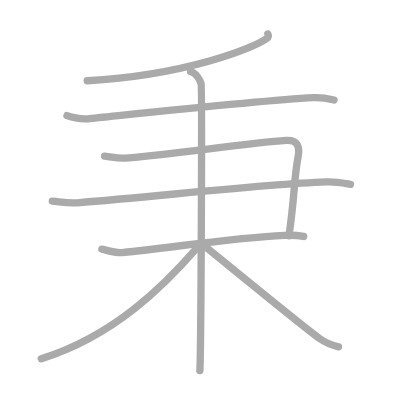
t = 0.00 s
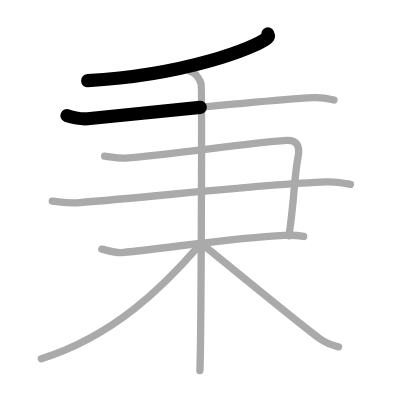
t = 1.50 s
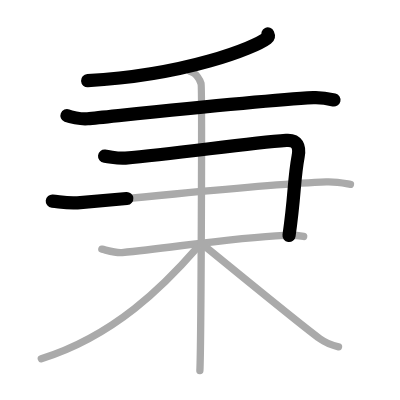
t = 3.25 s
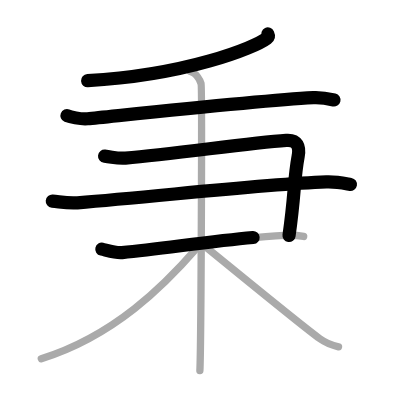
t = 4.75 s
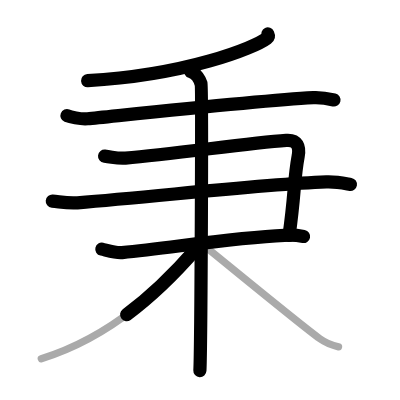
t = 6.50 s
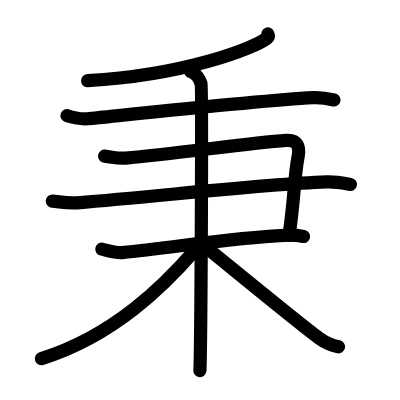
t = 8.00 s

The animated SVG that drew these frames (rendered in a browser with its animation timeline set to each time). Animation: 8 SMIL elements (animate=8); one cycle of 8.00 s.

<?xml version="1.0" standalone="no"?>
<!DOCTYPE svg PUBLIC "-//W3C//DTD SVG 1.1//EN"   "http://www.w3.org/Graphics/SVG/1.1/DTD/svg11.dtd">
<svg width="400px" height="400px"  version="1.1" xmlns="http://www.w3.org/2000/svg">
  <defs>
    <marker id="Triangle" viewBox="0 0 10 10" refX="0" refY="5" markerUnits="strokeWidth" markerWidth="3" style="stroke-opacity:0%;fill:#aaaaaa;" markerHeight="2" orient="auto">
      <path d="M 0 0 L 10 5 L 0 10 z" />
    </marker>
    
    <marker id="Arrow" viewBox="0 0 10 10" refX="5" refY="5" markerUnits="strokeWidth" markerWidth="1.8" style="stroke-opacity:0%;fill:#770000;" markerHeight="2" orient="auto">
      <path d="M 0 4 L 6 4 L 4 1 L 10 5 L 4 9 L 6 6 L 0 6 z" />
        <circle cx="5" cy="5" r="5" />
      </marker>
    
    <marker id="TriangleRed" viewBox="0 0 10 10" refX="0" refY="5" markerUnits="strokeWidth" markerWidth="3" style="stroke-opacity:0%;fill:#CC0000;" markerHeight="2" orient="auto">
      <path d="M 0 0 L 10 5 L 0 10 z" />
    </marker>
    
    <marker id="ArrowRed" viewBox="0 0 10 10" refX="5" refY="5" markerUnits="strokeWidth" markerWidth="1.8" style="stroke-opacity:0%;fill:#CC0000;" markerHeight="2" orient="auto">
      <path d="M 0 4 L 6 4 L 4 1 L 10 5 L 4 9 L 6 6 L 0 6 z" />
        <circle cx="5" cy="5" r="5" />
      </marker>
    
  </defs>
  
  <path style="fill:#ffffff; fill-opacity:100%; fill-rule:evenodd; stroke-width:0;" d="M 0 0 L 400px 0 L 400px 400px L 0 400px L 0 0" />

  <g transform="scale(3.6697247706422 3.6697247706422)">
<path style="fill:none; fill-opacity:0%; fill-rule:evenodd; stroke:#aaaaaa; stroke-opacity:100%; stroke-width: 1.5pt; stroke-linejoin:round; stroke-linecap:round;" d="M72.99 9.25c0.14 0.3 0.29 0.78-0.28 1.21C69.36 13 50.75 20.5 23.75 22"></path>
<path style="fill:none; fill-opacity:0%; fill-rule:evenodd; stroke:#aaaaaa; stroke-opacity:100%; stroke-width: 1.5pt; stroke-linejoin:round; stroke-linecap:round;" d="M18.25 31.51c0.73 0.29 3.67 1.05 5.62 0.86c8.79-0.86 46.63-4.95 61.52-5.75c1.95-0.1 4.39 0.34 5.62 0.63"></path>
<path style="fill:none; fill-opacity:0%; fill-rule:evenodd; stroke:#aaaaaa; stroke-opacity:100%; stroke-width: 1.5pt; stroke-linejoin:round; stroke-linecap:round;" d="M28.5 42.56c2.37 0.26 3.51 0.68 5.69 0.51C47.46 42.05 67 39 78.01 38.25c3.08-0.21 3.71 1.78 3.24 4.33c-1.24 6.68-0.84 10.19-2.5 21.67"></path>
<path style="fill:none; fill-opacity:0%; fill-rule:evenodd; stroke:#aaaaaa; stroke-opacity:100%; stroke-width: 1.5pt; stroke-linejoin:round; stroke-linecap:round;" d="M14.25 54.8c2.37 0.23 4.22 0.66 6.84 0.46c22.88-1.82 49.7-5 67.84-5.69c2.9-0.11 5.26 0.46 6.57 0.68"></path>
<path style="fill:none; fill-opacity:0%; fill-rule:evenodd; stroke:#aaaaaa; stroke-opacity:100%; stroke-width: 1.5pt; stroke-linejoin:round; stroke-linecap:round;" d="M27.75 67.9c1.38 0.31 3.86 1.12 5.5 0.94c15.12-1.57 30.53-4.08 44.28-4.71c2.2-0.1 3.57 0 5.22 0.31"></path>
<path style="fill:none; fill-opacity:0%; fill-rule:evenodd; stroke:#aaaaaa; stroke-opacity:100%; stroke-width: 1.5pt; stroke-linejoin:round; stroke-linecap:round;" d="M51.94 19.5c1.58 0.51 2.53 2.29 2.85 3.3c0.32 1.02 0 71.85-0.32 78.2"></path>
<path style="fill:none; fill-opacity:0%; fill-rule:evenodd; stroke:#aaaaaa; stroke-opacity:100%; stroke-width: 1.5pt; stroke-linejoin:round; stroke-linecap:round;" d="M53.5 67.75c-8.56 9.83-22.25 23.75-42.25 30"></path>
<path style="fill:none; fill-opacity:0%; fill-rule:evenodd; stroke:#aaaaaa; stroke-opacity:100%; stroke-width: 1.5pt; stroke-linejoin:round; stroke-linecap:round;" d="M54.75 66.25c4.86 3.88 27.1 22.22 32.38 26.03c1.79 1.29 3.33 1.85 5.12 2.22"></path>

<path style="fill:none; fill-opacity:0%; fill-rule:evenodd; stroke:#000000; stroke-opacity:100%; stroke-width: 2.7pt; stroke-linejoin:round; stroke-linecap:round;" d="M72.99 9.25c0.14 0.3 0.29 0.78-0.28 1.21C69.36 13 50.75 20.5 23.75 22" pathLength="100" stroke-dashoffset="100" stroke-dasharray="100 105"><animate id="dashAnim1" attributeName="stroke-dashoffset" from="100" to="0" dur="1s" calcMode="linear" fill="freeze"/></path>
<path style="fill:none; fill-opacity:0%; fill-rule:evenodd; stroke:#000000; stroke-opacity:100%; stroke-width: 2.7pt; stroke-linejoin:round; stroke-linecap:round;" d="M18.25 31.51c0.73 0.29 3.67 1.05 5.62 0.86c8.79-0.86 46.63-4.95 61.52-5.75c1.95-0.1 4.39 0.34 5.62 0.63" pathLength="100" stroke-dashoffset="100" stroke-dasharray="100 105"><animate id="dashAnim2" attributeName="stroke-dashoffset" from="100" to="0" dur="1s" calcMode="linear" begin="dashAnim1.end" fill="freeze"/></path>
<path style="fill:none; fill-opacity:0%; fill-rule:evenodd; stroke:#000000; stroke-opacity:100%; stroke-width: 2.7pt; stroke-linejoin:round; stroke-linecap:round;" d="M28.5 42.56c2.37 0.26 3.51 0.68 5.69 0.51C47.46 42.05 67 39 78.01 38.25c3.08-0.21 3.71 1.78 3.24 4.33c-1.24 6.68-0.84 10.19-2.5 21.67" pathLength="100" stroke-dashoffset="100" stroke-dasharray="100 105"><animate id="dashAnim3" attributeName="stroke-dashoffset" from="100" to="0" dur="1s" calcMode="linear" begin="dashAnim2.end" fill="freeze"/></path>
<path style="fill:none; fill-opacity:0%; fill-rule:evenodd; stroke:#000000; stroke-opacity:100%; stroke-width: 2.7pt; stroke-linejoin:round; stroke-linecap:round;" d="M14.25 54.8c2.37 0.23 4.22 0.66 6.84 0.46c22.88-1.82 49.7-5 67.84-5.69c2.9-0.11 5.26 0.46 6.57 0.68" pathLength="100" stroke-dashoffset="100" stroke-dasharray="100 105"><animate id="dashAnim4" attributeName="stroke-dashoffset" from="100" to="0" dur="1s" calcMode="linear" begin="dashAnim3.end" fill="freeze"/></path>
<path style="fill:none; fill-opacity:0%; fill-rule:evenodd; stroke:#000000; stroke-opacity:100%; stroke-width: 2.7pt; stroke-linejoin:round; stroke-linecap:round;" d="M27.75 67.9c1.38 0.31 3.86 1.12 5.5 0.94c15.12-1.57 30.53-4.08 44.28-4.71c2.2-0.1 3.57 0 5.22 0.31" pathLength="100" stroke-dashoffset="100" stroke-dasharray="100 105"><animate id="dashAnim5" attributeName="stroke-dashoffset" from="100" to="0" dur="1s" calcMode="linear" begin="dashAnim4.end" fill="freeze"/></path>
<path style="fill:none; fill-opacity:0%; fill-rule:evenodd; stroke:#000000; stroke-opacity:100%; stroke-width: 2.7pt; stroke-linejoin:round; stroke-linecap:round;" d="M51.94 19.5c1.58 0.51 2.53 2.29 2.85 3.3c0.32 1.02 0 71.85-0.32 78.2" pathLength="100" stroke-dashoffset="100" stroke-dasharray="100 105"><animate id="dashAnim6" attributeName="stroke-dashoffset" from="100" to="0" dur="1s" calcMode="linear" begin="dashAnim5.end" fill="freeze"/></path>
<path style="fill:none; fill-opacity:0%; fill-rule:evenodd; stroke:#000000; stroke-opacity:100%; stroke-width: 2.7pt; stroke-linejoin:round; stroke-linecap:round;" d="M53.5 67.75c-8.56 9.83-22.25 23.75-42.25 30" pathLength="100" stroke-dashoffset="100" stroke-dasharray="100 105"><animate id="dashAnim7" attributeName="stroke-dashoffset" from="100" to="0" dur="1s" calcMode="linear" begin="dashAnim6.end" fill="freeze"/></path>
<path style="fill:none; fill-opacity:0%; fill-rule:evenodd; stroke:#000000; stroke-opacity:100%; stroke-width: 2.7pt; stroke-linejoin:round; stroke-linecap:round;" d="M54.75 66.25c4.86 3.88 27.1 22.22 32.38 26.03c1.79 1.29 3.33 1.85 5.12 2.22" pathLength="100" stroke-dashoffset="100" stroke-dasharray="100 105"><animate id="dashAnim8" attributeName="stroke-dashoffset" from="100" to="0" dur="1s" calcMode="linear" begin="dashAnim7.end" fill="freeze"/></path>

</g>

</svg>  
          
